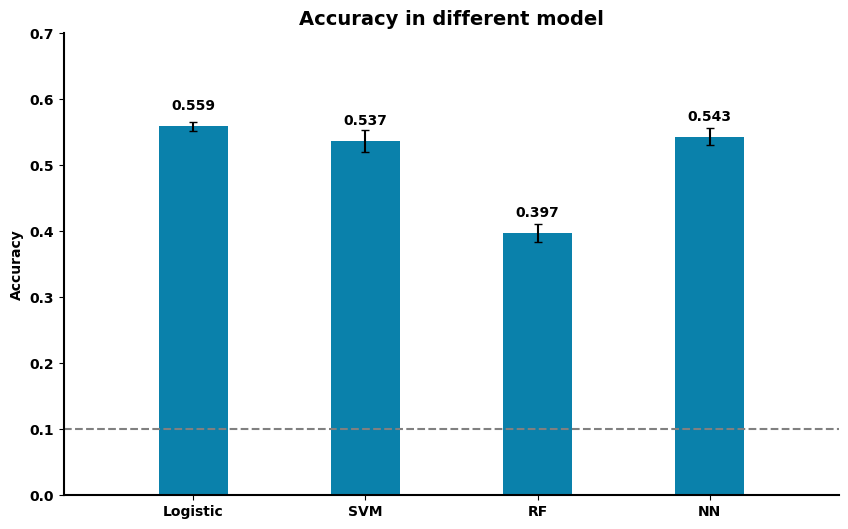

Python code for this plot: (Note: this script raises an exception after producing the figure.)

# model diff
import matplotlib.pyplot as plt
import numpy as np
from os.path import join as pjoin

main_path = '/nfs/m1/BrainImageNet/Analysis_results/'
out_path = pjoin(main_path, 'imagenet_decoding', 'results')

labels = ['Logistic', 'SVM', 'RF', 'NN']

rect_acc = [0.559, 0.537, 0.397, 0.543]
rect_std = [0.007, 0.017, 0.014, 0.013]

x_1 = 2*np.arange(len(rect_acc))
font_title = {'family': 'arial', 'weight': 'bold', 'size':14}
font_other = {'family': 'arial', 'weight': 'bold', 'size':10}

plt.figure(figsize=(10, 6))
plt.bar(x_1, rect_acc, color='#0A81AB')

plt.errorbar(x_1, rect_acc, rect_std, color='black', ls='none', capsize=3)

for x, y in zip(x_1, rect_acc):
    plt.text(x, y+0.02, y, font_other, ha='center', va='bottom')
# Add some text for labels, title and custom x-axis tick labels, etc.
ax = plt.gca()
ax.set_ylabel('Accuracy', font_other)
ax.set_title('Accuracy in different model', font_title)

plt.xticks(x_1, labels,
           fontproperties='arial', weight='bold', size=10)
plt.yticks(fontproperties='arial', weight='bold', size=10)

ax.spines['top'].set_visible(False)
ax.spines['right'].set_visible(False)
ax.spines['bottom'].set_linewidth(1.5)
ax.spines['left'].set_linewidth(1.5)

ax.set_ylim(0,0.7)

ax.set_xlim(-1.5,7.5)
plt.plot([-1.5,7.5], [0.1, 0.1], ls='--', color='gray', lw=1.5)

plt.savefig(pjoin(out_path, 'acc_model.jpg'))
plt.close()

#%% scale acc comparasion bar
import matplotlib.pyplot as plt
import numpy as np
from os.path import join as pjoin

main_path = '/nfs/m1/BrainImageNet/Analysis_results/'
out_path = pjoin(main_path, 'imagenet_decoding', 'results')

labels = ['M1', 'M2', 'M2+M1', 'No_scale']

rect_acc = [0.559, 0.457, 0.532, 0.414]
rect_std = [0.007, 0.011, 0.015, 0.015]

x_1 = 2*np.arange(len(rect_acc))
font_title = {'family': 'arial', 'weight': 'bold', 'size':14}
font_other = {'family': 'arial', 'weight': 'bold', 'size':10}

plt.figure(figsize=(10, 6))
plt.bar(x_1, rect_acc, color='#0A81AB')

plt.errorbar(x_1, rect_acc, rect_std, color='black', ls='none', capsize=3)

for x, y in zip(x_1, rect_acc):
    plt.text(x, y+0.02, y, font_other, ha='center', va='bottom')
# Add some text for labels, title and custom x-axis tick labels, etc.
ax = plt.gca()
ax.set_ylabel('Accuracy', font_other)
ax.set_title('Accuracy in different scale method', font_title)

plt.xticks(x_1, labels,
           fontproperties='arial', weight='bold', size=10)
plt.yticks(fontproperties='arial', weight='bold', size=10)

ax.spines['top'].set_visible(False)
ax.spines['right'].set_visible(False)
ax.spines['bottom'].set_linewidth(1.5)
ax.spines['left'].set_linewidth(1.5)

ax.set_ylim(0,0.7)

ax.set_xlim(-1.5,8)
plt.plot([-1.5,8], [0.1, 0.1], ls='--', color='gray', lw=1.5)

plt.savefig(pjoin(out_path, 'acc_scale.jpg'))
plt.close()



#%% roi diff
import matplotlib.pyplot as plt
import numpy as np
from os.path import join as pjoin

main_path = '/nfs/m1/BrainImageNet/Analysis_results/'
out_path = pjoin(main_path, 'imagenet_decoding', 'results')


labels = ['vis1', 'vis2', 'pmm', 'vmm', 'visual_all']

rect_acc = [0.233, 0.538, 0.278, 0.223, 0.557]
rect_std = [0.007, 0.016, 0.013, 0.015, 0.008]

x_1 = 2*np.arange(len(rect_acc))
font_title = {'family': 'arial', 'weight': 'bold', 'size':14}
font_other = {'family': 'arial', 'weight': 'bold', 'size':10}

plt.figure(figsize=(10, 6))
plt.bar(x_1, rect_acc, color='#0A81AB')

plt.errorbar(x_1, rect_acc, rect_std, color='black', ls='none', capsize=3)

for x, y in zip(x_1, rect_acc):
    plt.text(x, y+0.02, y, font_other, ha='center', va='bottom')
# Add some text for labels, title and custom x-axis tick labels, etc.
ax = plt.gca()
ax.set_ylabel('Accuracy', font_other)
ax.set_title('Accuracy in different ROIs', font_title)

plt.xticks(x_1, labels,
           fontproperties='arial', weight='bold', size=10)
plt.yticks(fontproperties='arial', weight='bold', size=10)

ax.spines['top'].set_visible(False)
ax.spines['right'].set_visible(False)
ax.spines['bottom'].set_linewidth(1.5)
ax.spines['left'].set_linewidth(1.5)

ax.set_ylim(0,0.7)

ax.set_xlim(-1.5,10)
plt.plot([-1.5,10], [0.1, 0.1], ls='--', color='gray', lw=1.5)

plt.savefig(pjoin(out_path, 'acc_roi.jpg'))
plt.close()


#%% cv diff

import matplotlib.pyplot as plt
import numpy as np
from os.path import join as pjoin

main_path = '/nfs/m1/BrainImageNet/Analysis_results/'
out_path = pjoin(main_path, 'imagenet_decoding', 'results')

labels = ['group_run', 'group_sess', 'sess1', 'sess2', 'sess3', 'sess4']
rect1_acc = [0.394, 0.383, 0.195, 0.272, 0.269, 0.291]
rect1_std = [0.012, 0.001, 0.001, 0.001, 0.001, 0.001]

rect2_acc = [0.559, 0.548, 0.306, 0.310, 0.378, 0.399]
rect2_std = [0.007, 0.001, 0.001, 0.001, 0.001, 0.001]

x_1 = 2.5*np.arange(len(rect1_acc))
x_2 = x_1 + 0.8
font_title = {'family': 'arial', 'weight': 'bold', 'size':14}
font_other = {'family': 'arial', 'weight': 'bold', 'size':10}

plt.figure(figsize=(10, 7))
plt.bar(x_1, rect1_acc, label='single_trial', color='#F54748')
plt.bar(x_2, rect2_acc, label='mean_pattern', color='#0A81AB')

plt.errorbar(x_1, rect1_acc, rect1_std, color='black', ls='none', capsize=3)
plt.errorbar(x_2, rect2_acc, rect2_std, color='black', ls='none', capsize=3)

for x, y, a, b in zip(x_1, rect1_acc, x_2, rect2_acc):
    plt.text(x, y+0.02, y, font_other, ha='center', va='bottom')
    plt.text(a, b+0.02, b, font_other, ha='center', va='bottom')
# Add some text for labels, title and custom x-axis tick labels, etc.
ax = plt.gca()
ax.set_ylabel('Accuracy', font_other)
ax.set_title('Accuracy in different CV method', font_title)

plt.xticks((x_1 + x_2)/2, labels,
           fontproperties='arial', weight='bold', size=10)
plt.yticks(fontproperties='arial', weight='bold', size=10)
plt.legend(prop=font_other, loc='best')

ax.spines['top'].set_visible(False)
ax.spines['right'].set_visible(False)
ax.spines['bottom'].set_linewidth(1.5)
ax.spines['left'].set_linewidth(1.5)

ax.set_ylim(0,0.7)

ax.set_xlim(-1.5,14)
plt.plot([-1.5,14], [0.1, 0.1], ls='--', color='gray', lw=1.5)

plt.savefig(pjoin(out_path, 'acc_cv.jpg'))
plt.close()


#%% acc mean pattern 
import matplotlib.pyplot as plt
import numpy as np
from os.path import join as pjoin

main_path = '/nfs/m1/BrainImageNet/Analysis_results/'
out_path = pjoin(main_path, 'imagenet_decoding', 'results')

labels = ['single trial', 'mean_pattern']
rect_acc = [0.394, 0.559]
rect_std = [0.012, 0.007]


x_1 = 1.5*np.arange(len(rect_acc))

font_title = {'family': 'arial', 'weight': 'bold', 'size':14}
font_other = {'family': 'arial', 'weight': 'bold', 'size':12}

plt.figure(figsize=(10, 7))
plt.bar(x_1, rect_acc, color='#0A81AB', width=0.6)
plt.errorbar(x_1, rect_acc, rect_std, color='black', ls='none', capsize=3)

for x, y in zip(x_1, rect_acc):
    plt.text(x, y+0.02, y, font_other, ha='center', va='bottom')
# Add some text for labels, title and custom x-axis tick labels, etc.
ax = plt.gca()
ax.set_ylabel('Accuracy', font_other)
ax.set_title('Accuracy in single trial and mean pattern', font_title)

plt.xticks(x_1, labels, fontproperties='arial', weight='bold', size=12)
plt.yticks(fontproperties='arial', weight='bold', size=12)

ax.spines['top'].set_visible(False)
ax.spines['right'].set_visible(False)
ax.spines['bottom'].set_linewidth(1.5)
ax.spines['left'].set_linewidth(1.5)

ax.set_ylim(0,0.7)

ax.set_xlim(-1,2.5)
plt.plot([-1, 2.5], [0.1, 0.1], ls='--', color='gray', lw=1.5)

plt.savefig(pjoin(out_path, 'acc_mean_pattern.jpg'))
plt.close()

#%% acc mean pattern 
import matplotlib.pyplot as plt
import numpy as np
from os.path import join as pjoin

main_path = '/nfs/m1/BrainImageNet/Analysis_results/'
out_path = pjoin(main_path, 'imagenet_decoding', 'results')

labels = ['single trial', 'mean_pattern']
rect_acc = [0.099, 0.098]
rect_std = [0.001, 0.001]


x_1 = 1.5*np.arange(len(rect_acc))

font_title = {'family': 'arial', 'weight': 'bold', 'size':14}
font_other = {'family': 'arial', 'weight': 'bold', 'size':12}

plt.figure(figsize=(10, 7))
plt.bar(x_1, rect_acc, color='#0A81AB', width=0.6)
plt.errorbar(x_1, rect_acc, rect_std, color='black', ls='none', capsize=3)

for x, y in zip(x_1, rect_acc):
    plt.text(x, y+0.02, y, font_other, ha='center', va='bottom')
# Add some text for labels, title and custom x-axis tick labels, etc.
ax = plt.gca()
ax.set_ylabel('Accuracy', font_other)
ax.set_title('Accuracy using Lasso', font_title)

plt.xticks(x_1, labels, fontproperties='arial', weight='bold', size=12)
plt.yticks(fontproperties='arial', weight='bold', size=12)

ax.spines['top'].set_visible(False)
ax.spines['right'].set_visible(False)
ax.spines['bottom'].set_linewidth(1.5)
ax.spines['left'].set_linewidth(1.5)

ax.set_ylim(0,0.3)

ax.set_xlim(-1,2.5)
plt.plot([-1, 2.5], [0.1, 0.1], ls='--', color='gray', lw=1.5)

plt.savefig(pjoin(out_path, 'acc_lasso.jpg'))
plt.close()

#%% num prior acc comparasion bar
import matplotlib.pyplot as plt
import numpy as np
from os.path import join as pjoin

main_path = '/nfs/m1/BrainImageNet/Analysis_results/'
out_path = pjoin(main_path, 'imagenet_decoding', 'results')

labels = ['sub-02', 'sub-03']
rect1_acc = [0.337, 0.488]
rect1_std = [0.004, 0.009]

rect2_acc = [0.397, 0.594]
rect2_std = [0.005, 0.010]

x_1 = 2.5*np.arange(len(rect1_acc))
x_2 = x_1 + 0.8
font_title = {'family': 'arial', 'weight': 'bold', 'size':14}
font_other = {'family': 'arial', 'weight': 'bold', 'size':10}

plt.figure(figsize=(10, 7))
plt.bar(x_1, rect1_acc, label='single_trial', color='#F54748')
plt.bar(x_2, rect2_acc, label='mean_pattern', color='#0A81AB')

plt.errorbar(x_1, rect1_acc, rect1_std, color='black', ls='none', capsize=3)
plt.errorbar(x_2, rect2_acc, rect2_std, color='black', ls='none', capsize=3)

for x, y, a, b in zip(x_1, rect1_acc, x_2, rect2_acc):
    plt.text(x, y+0.02, y, font_other, ha='center', va='bottom')
    plt.text(a, b+0.02, b, font_other, ha='center', va='bottom')
# Add some text for labels, title and custom x-axis tick labels, etc.
ax = plt.gca()
ax.set_ylabel('Accuracy', font_other)
ax.set_title('Accuracy using whole brain', font_title)

plt.xticks((x_1 + x_2)/2, labels,
           fontproperties='arial', weight='bold', size=10)
plt.yticks(fontproperties='arial', weight='bold', size=10)
plt.legend(prop=font_other, loc='best')

ax.spines['top'].set_visible(False)
ax.spines['right'].set_visible(False)
ax.spines['bottom'].set_linewidth(1.5)
ax.spines['left'].set_linewidth(1.5)

ax.set_ylim(0,0.7)

ax.set_xlim(-1.5,5)
plt.plot([-1.5,5], [0.1, 0.1], ls='--', color='gray', lw=1.5)

plt.savefig(pjoin(out_path, 'acc_whole_brain.jpg'))
plt.close()



#%% roi diff

import matplotlib.pyplot as plt
import numpy as np
from os.path import join as pjoin

main_path = '/nfs/m1/BrainImageNet/Analysis_results/'
out_path = pjoin(main_path, 'imagenet_decoding', 'results')

labels = ['V1','V2','V3','V4','V8', 'FFC','VVC']
rect1_acc = [0.194, 0.176, 0.215, 0.239, 0.261, 0.289, 0.307]
rect1_std = [0.011, 0.009, 0.015, 0.015, 0.009, 0.010, 0.012]

rect2_acc = [0.179, 0.198, 0.286, 0.475, 0.298, 0.400, 0.352, ]
rect2_std = [0.010, 0.011, 0.015, 0.011, 0.008, 0.011, 0.011, ]

x_1 = 2.5*np.arange(len(rect1_acc))
x_2 = x_1 + 0.8
font_title = {'family': 'arial', 'weight': 'bold', 'size':14}
font_other = {'family': 'arial', 'weight': 'bold', 'size':8}

plt.figure(figsize=(10, 7))
plt.bar(x_1, rect1_acc, label='sub-02', color='#F54748')
plt.bar(x_2, rect2_acc, label='sub-03', color='#0A81AB')

plt.errorbar(x_1, rect1_acc, rect1_std, color='black', ls='none', capsize=3)
plt.errorbar(x_2, rect2_acc, rect2_std, color='black', ls='none', capsize=3)

for x, y, a, b in zip(x_1, rect1_acc, x_2, rect2_acc):
    plt.text(x, y+0.02, y, font_other, ha='center', va='bottom')
    plt.text(a, b+0.02, b, font_other, ha='center', va='bottom')
# Add some text for labels, title and custom x-axis tick labels, etc.
ax = plt.gca()
ax.set_ylabel('Accuracy', font_title)
ax.set_title('Accuracy in different ROI', font_title)

plt.xticks((x_1 + x_2)/2, labels,
           fontproperties='arial', weight='bold', size=10)
plt.yticks(fontproperties='arial', weight='bold', size=10)
plt.legend(prop=font_other, loc='best')

ax.spines['top'].set_visible(False)
ax.spines['right'].set_visible(False)
ax.spines['bottom'].set_linewidth(1.5)
ax.spines['left'].set_linewidth(1.5)

ax.set_ylim(0,0.6)

ax.set_xlim(-1.5,17)
plt.plot([-1.5,17], [0.1, 0.1], ls='--', color='gray', lw=1.5)

plt.savefig(pjoin(out_path, 'acc_roi.jpg'))
plt.close()

#%% denoised diff
# including beta & tvalue, denoised, wm

import matplotlib.pyplot as plt
import numpy as np
from os.path import join as pjoin

main_path = '/nfs/m1/BrainImageNet/Analysis_results/'
out_path = pjoin(main_path, 'imagenet_decoding', 'results')

labels = ['beta', 'tvalue', 'beta-denoised','beta-denoised-wm','tvalue-denoised-wm' ]
rect1_acc = [0.358, 0.364, 0.299, 0.314, 0.315]
rect1_std = [0.006, 0.005, 0.007, 0.004, 0.007]

rect2_acc = [0.572, 0.575, 0.508, 0.506, 0.519]
rect2_std = [0.009, 0.008, 0.007, 0.011, 0.011]

x_1 = 3.5*np.arange(len(rect1_acc))
x_2 = x_1 + 0.8
font_title = {'family': 'arial', 'weight': 'bold', 'size':14}
font_other = {'family': 'arial', 'weight': 'bold', 'size':8}

plt.figure(figsize=(10, 7))
plt.bar(x_1, rect1_acc, label='single-trial', color='#F54748')
plt.bar(x_2, rect2_acc, label='mean-pattern', color='#0A81AB')

plt.errorbar(x_1, rect1_acc, rect1_std, color='black', ls='none', capsize=3)
plt.errorbar(x_2, rect2_acc, rect2_std, color='black', ls='none', capsize=3)

for x, y, a, b in zip(x_1, rect1_acc, x_2, rect2_acc):
    plt.text(x, y+0.01, y, font_other, ha='center', va='bottom')
    plt.text(a, b+0.01, b, font_other, ha='center', va='bottom')
# Add some text for labels, title and custom x-axis tick labels, etc.
ax = plt.gca()
ax.set_ylabel('Accuracy', font_title)
ax.set_title('Accuracy in different response estimate', font_title)

plt.xticks((x_1 + x_2)/2, labels,
           fontproperties='arial', weight='bold', size=10)
plt.yticks(fontproperties='arial', weight='bold', size=10)
plt.legend(prop=font_other, loc='best')

ax.spines['top'].set_visible(False)
ax.spines['right'].set_visible(False)
ax.spines['bottom'].set_linewidth(1.5)
ax.spines['left'].set_linewidth(1.5)

ax.set_ylim(0,0.7)

ax.set_xlim(-1.5,16)
plt.plot([-1.5,16], [0.1, 0.1], ls='--', color='gray', lw=1.5)

plt.savefig(pjoin(out_path, 'acc_denoised.jpg'))
plt.close()

#%% model diff
# LDA and logistic

import matplotlib.pyplot as plt
import numpy as np
from os.path import join as pjoin

main_path = '/nfs/m1/BrainImageNet/Analysis_results/'
out_path = pjoin(main_path, 'imagenet_decoding', 'results')

labels = ['Logistic','LDA', 'SVM']
rect1_acc = [0.488, 0.523, 0.499]
rect1_std = [0.009, 0.017, 0.011]

rect2_acc = [0.594, 0.615, 0.594]
rect2_std = [0.010, 0.010, 0.010]


x_1 = 3*np.arange(len(rect1_acc))
x_2 = x_1 + 0.8
font_title = {'family': 'arial', 'weight': 'bold', 'size':14}
font_other = {'family': 'arial', 'weight': 'bold', 'size':8}

plt.figure(figsize=(10, 7))
plt.bar(x_1, rect1_acc, label='sub-02', color='#F54748')
plt.bar(x_2, rect2_acc, label='sub-03', color='#0A81AB')

plt.errorbar(x_1, rect1_acc, rect1_std, color='black', ls='none', capsize=3)
plt.errorbar(x_2, rect2_acc, rect2_std, color='black', ls='none', capsize=3)

for x, y, a, b in zip(x_1, rect1_acc, x_2, rect2_acc):
    plt.text(x, y+0.01, y, font_other, ha='center', va='bottom')
    plt.text(a, b+0.01, b, font_other, ha='center', va='bottom')
# Add some text for labels, title and custom x-axis tick labels, etc.
ax = plt.gca()
ax.set_ylabel('Accuracy', font_title)
ax.set_title('Accuracy in different model', font_title)

plt.xticks((x_1 + x_2)/2, labels,
           fontproperties='arial', weight='bold', size=12)
plt.yticks(fontproperties='arial', weight='bold', size=12)
plt.legend(prop=font_other, loc='best')

ax.spines['top'].set_visible(False)
ax.spines['right'].set_visible(False)
ax.spines['bottom'].set_linewidth(1.5)
ax.spines['left'].set_linewidth(1.5)

ax.set_ylim(0,0.7)

ax.set_xlim(-1.5,8)
plt.plot([-1.5,8], [0.1, 0.1], ls='--', color='gray', lw=1.5)

plt.savefig(pjoin(out_path, 'acc_model2.jpg'))
plt.close()


#%% highly responsive
import matplotlib.pyplot as plt
import numpy as np
from os.path import join as pjoin

main_path = '/nfs/m1/BrainImageNet/Analysis_results/'
out_path = pjoin(main_path, 'imagenet_decoding', 'results')

labels = ['active', 'discrim', 'stability']
rect1_acc = [0.390, 0.469, 0.606]
rect1_std = [0.009, 0.014, 0.006]

rect2_acc = [0.523, 0.615, 0.652]
rect2_std = [0.017, 0.010, 0.006]

x_1 = 2.5*np.arange(len(rect1_acc))
x_2 = x_1 + 0.8
font_title = {'family': 'arial', 'weight': 'bold', 'size':14}
font_other = {'family': 'arial', 'weight': 'bold', 'size':10}

plt.figure(figsize=(10, 7))
plt.bar(x_1, rect1_acc, label='sub-02', color='#F54748')
plt.bar(x_2, rect2_acc, label='sub-03', color='#0A81AB')

plt.errorbar(x_1, rect1_acc, rect1_std, color='black', ls='none', capsize=3)
plt.errorbar(x_2, rect2_acc, rect2_std, color='black', ls='none', capsize=3)

for x, y, a, b in zip(x_1, rect1_acc, x_2, rect2_acc):
    plt.text(x, y+0.02, y, font_other, ha='center', va='bottom')
    plt.text(a, b+0.02, b, font_other, ha='center', va='bottom')
# Add some text for labels, title and custom x-axis tick labels, etc.
ax = plt.gca()
ax.set_ylabel('Accuracy', font_other)
ax.set_title('Accuracy in different voxel selection method', font_title)

plt.xticks((x_1 + x_2)/2, labels,
           fontproperties='arial', weight='bold', size=10)
plt.yticks(fontproperties='arial', weight='bold', size=10)
plt.legend(prop=font_other, loc='best')

ax.spines['top'].set_visible(False)
ax.spines['right'].set_visible(False)
ax.spines['bottom'].set_linewidth(1.5)
ax.spines['left'].set_linewidth(1.5)

ax.set_ylim(0,0.7)

ax.set_xlim(-1.5,7)
plt.plot([-1.5,7], [0.1, 0.1], ls='--', color='gray', lw=1.5)

plt.savefig(pjoin(out_path, 'acc_voxel_selection.jpg'))
plt.close()

#%% binary classification in different mean times

import matplotlib.pyplot as plt
import numpy as np
from os.path import join as pjoin

main_path = '/nfs/m1/BrainImageNet/Analysis_results/'
out_path = pjoin(main_path, 'imagenet_decoding', 'results')

labels = ['single_trial','mean_2','mean_3','mean_4',
          'mean_5','mean_6','mean_7','mean_8']
rect1_acc = [0.771, 0.778, 0.858, 0.890, 0.921, 0.925, 0.949, 0.950]
rect1_std = [0.002, 0.003, 0.004, 0.003, 0.004, 0.006, 0.005, 0.007]

rect2_acc = [0.799, 0.797, 0.882, 0.906, 0.936, 0.951, 0.966, 0.975]
rect2_std = [0.002, 0.003, 0.004, 0.003, 0.003, 0.004, 0.006, 0.001]

x_1 = 3*np.arange(len(rect1_acc))
x_2 = x_1 + 0.8
font_title = {'family': 'arial', 'weight': 'bold', 'size':20}
font_other = {'family': 'arial', 'weight': 'bold', 'size':8}
font_legend = {'family': 'arial', 'weight': 'bold', 'size':14}

plt.figure(figsize=(15, 10))

plt.bar(x_1, rect1_acc, label='sub-02', color='#F54748')
plt.bar(x_2, rect2_acc, label='sub-03', color='#0A81AB')

plt.errorbar(x_1, rect1_acc, rect1_std, color='black', ls='none', capsize=3)
plt.errorbar(x_2, rect2_acc, rect2_std, color='black', ls='none', capsize=3)

for x, y, a, b in zip(x_1, rect1_acc, x_2, rect2_acc):
    plt.text(x, y+0.008, y, font_other, ha='center', va='bottom')
    plt.text(a, b+0.008, b, font_other, ha='center', va='bottom')
# Add some text for labels, title and custom x-axis tick labels, etc.
ax = plt.gca()
ax.set_ylabel('Accuracy', font_title)
ax.set_title('Accuracy of different mean times in binary classification', font_title)

plt.xticks((x_1 + x_2)/2, labels,
           fontproperties='arial', weight='bold', size=14)
plt.yticks(fontproperties='arial', weight='bold', size=14)

ax.spines['top'].set_visible(False)
ax.spines['right'].set_visible(False)
ax.spines['bottom'].set_linewidth(1.5)
ax.spines['left'].set_linewidth(1.5)
ax.set_ylim(0.5,1)
ax.set_xlim(-2,24)

## make twin axes
ax2 = ax.twinx()
test_sample = [288, 144, 96, 72, 57, 48, 41, 36]
ax2.plot((x_1 + x_2)/2, test_sample, ls='--', marker='o', color='#002651',
         label='n_sample in test set',)

ax2.spines['top'].set_visible(False)
ax2.spines['right'].set_linewidth(1.5)
ax2.set_yticklabels(labels=np.linspace(0,300,7, dtype=int), fontdict=font_legend)
ax2.set_ylabel('Num', font_title, )

# merge legend in differnet axes
lines, labels = ax.get_legend_handles_labels()
lines2, labels2 = ax2.get_legend_handles_labels()
ax2.legend(lines+lines2, labels+labels2, loc='upper left', 
           bbox_to_anchor=(0.01, 0.93), prop=font_legend)

plt.savefig(pjoin(out_path, 'acc_binary.jpg'))
plt.close()
